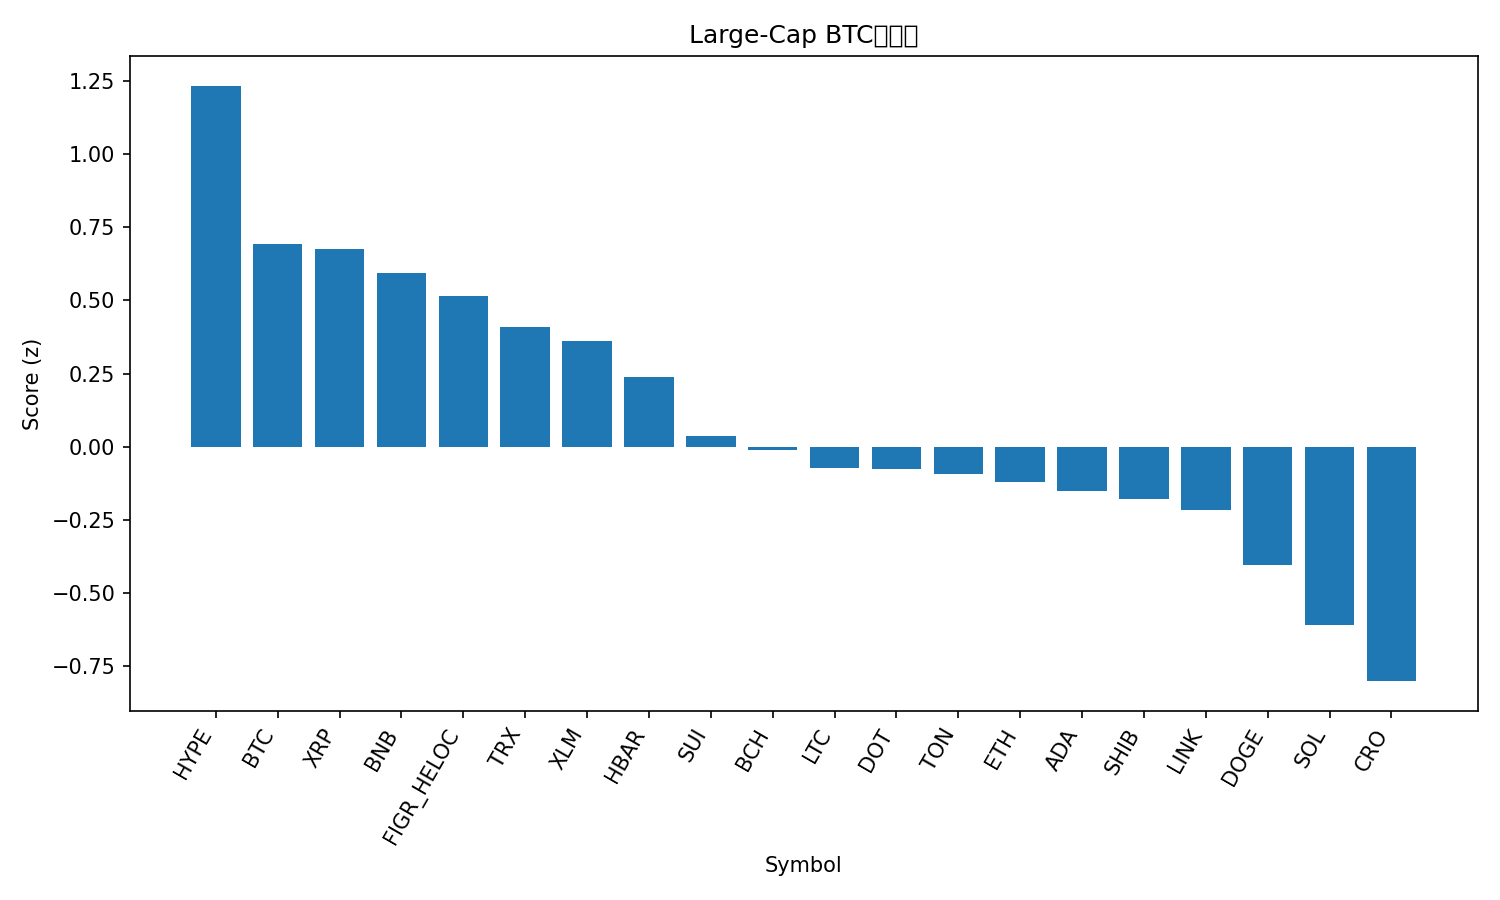

Values plotted in this chart, from the file beside it:
rank, name, symbol, price_btc, price_usd, pct_1h_btc, pct_24h_btc, pct_7d_btc, market_cap_rank, market_cap_usd, volume_usd, score
1, Hyperliquid, HYPE, 0.0004072, 46.23, 0.6429, 1.611, -15.9, 19, 12493669214, 825862320, 1.234
2, Bitcoin, BTC, 1.0, 113523, 0.0, 0.0, 0.0, 1, 2261980475170, 46239189704, 0.6937
3, XRP, XRP, 2.596e-05, 2.95, -0.5043, 2.467, -0.5022, 3, 176196696432, 5793143544, 0.6746
4, BNB, BNB, 0.008955, 1016, 0.02885, -1.31, 8.444, 5, 141516104811, 1976649765, 0.595
5, Figure Heloc, FIGR_HELOC, 8.81e-06, 0.9999, 0.1067, -1.034, -0.1335, 18, 12628967367, 157323549, 0.5155
6, TRON, TRX, 2.98e-06, 0.3385, -0.117, -0.6729, 1.26, 10, 32040256445, 601617729, 0.4076
7, Stellar, XLM, 3.31e-06, 0.3763, -0.5879, 1.513, -0.8679, 21, 12000864173, 221117894, 0.3625
8, Hedera, HBAR, 1.96e-06, 0.2227, -0.3086, 0.0314, -4.083, 25, 9444861446, 186239452, 0.2372
9, Sui, SUI, 2.974e-05, 3.38, -0.4334, -0.129, -5.903, 20, 12050917043, 975103653, 0.03496
10, Bitcoin Cash, BCH, 0.004895, 555.7, -0.1809, -1.527, -5.549, 22, 11075710929, 257049733, -0.01158
11, Litecoin, LTC, 0.0009343, 106.1, -0.2775, -1.369, -5.632, 28, 8105615328, 527039395, -0.07453
12, Polkadot, DOT, 3.532e-05, 4.01, -0.4374, -0.8379, -4.01, 34, 6106976536, 261971135, -0.07794
13, Toncoin, TON, 2.488e-05, 2.82, -0.3234, -1.107, -6.796, 30, 7189235841, 106658282, -0.09287
14, Ethereum, ETH, 0.03661, 4155, -0.2902, -1.719, -5.939, 2, 501982955410, 29471894465, -0.1215
15, Cardano, ADA, 7.18e-06, 0.8157, -0.4739, -0.8188, -5.757, 11, 29863123579, 1309499188, -0.1512
16, Shiba Inu, SHIB, 1.07097e-10, 1.216e-05, -0.4549, -1.044, -5.537, 31, 7173057343, 167576977, -0.1785
17, Chainlink, LINK, 0.0001909, 21.67, -0.4403, -1.285, -5.633, 13, 14703906323, 828058961, -0.2173
18, Dogecoin, DOGE, 2.13e-06, 0.2415, -0.695, -0.5119, -10.01, 8, 36475247341, 3186972810, -0.4051
19, Solana, SOL, 0.001862, 211.4, -0.3357, -3.197, -9.528, 6, 114968318452, 8375879667, -0.6099
20, Cronos, CRO, 1.77e-06, 0.201, -0.1418, -4.615, -11.82, 32, 7000519424, 66917840, -0.8014
21, Avalanche, AVAX, 0.0002883, 32.73, -2.216, -3.646, 11.27, 17, 13845562036, 1350521178, -2.073
